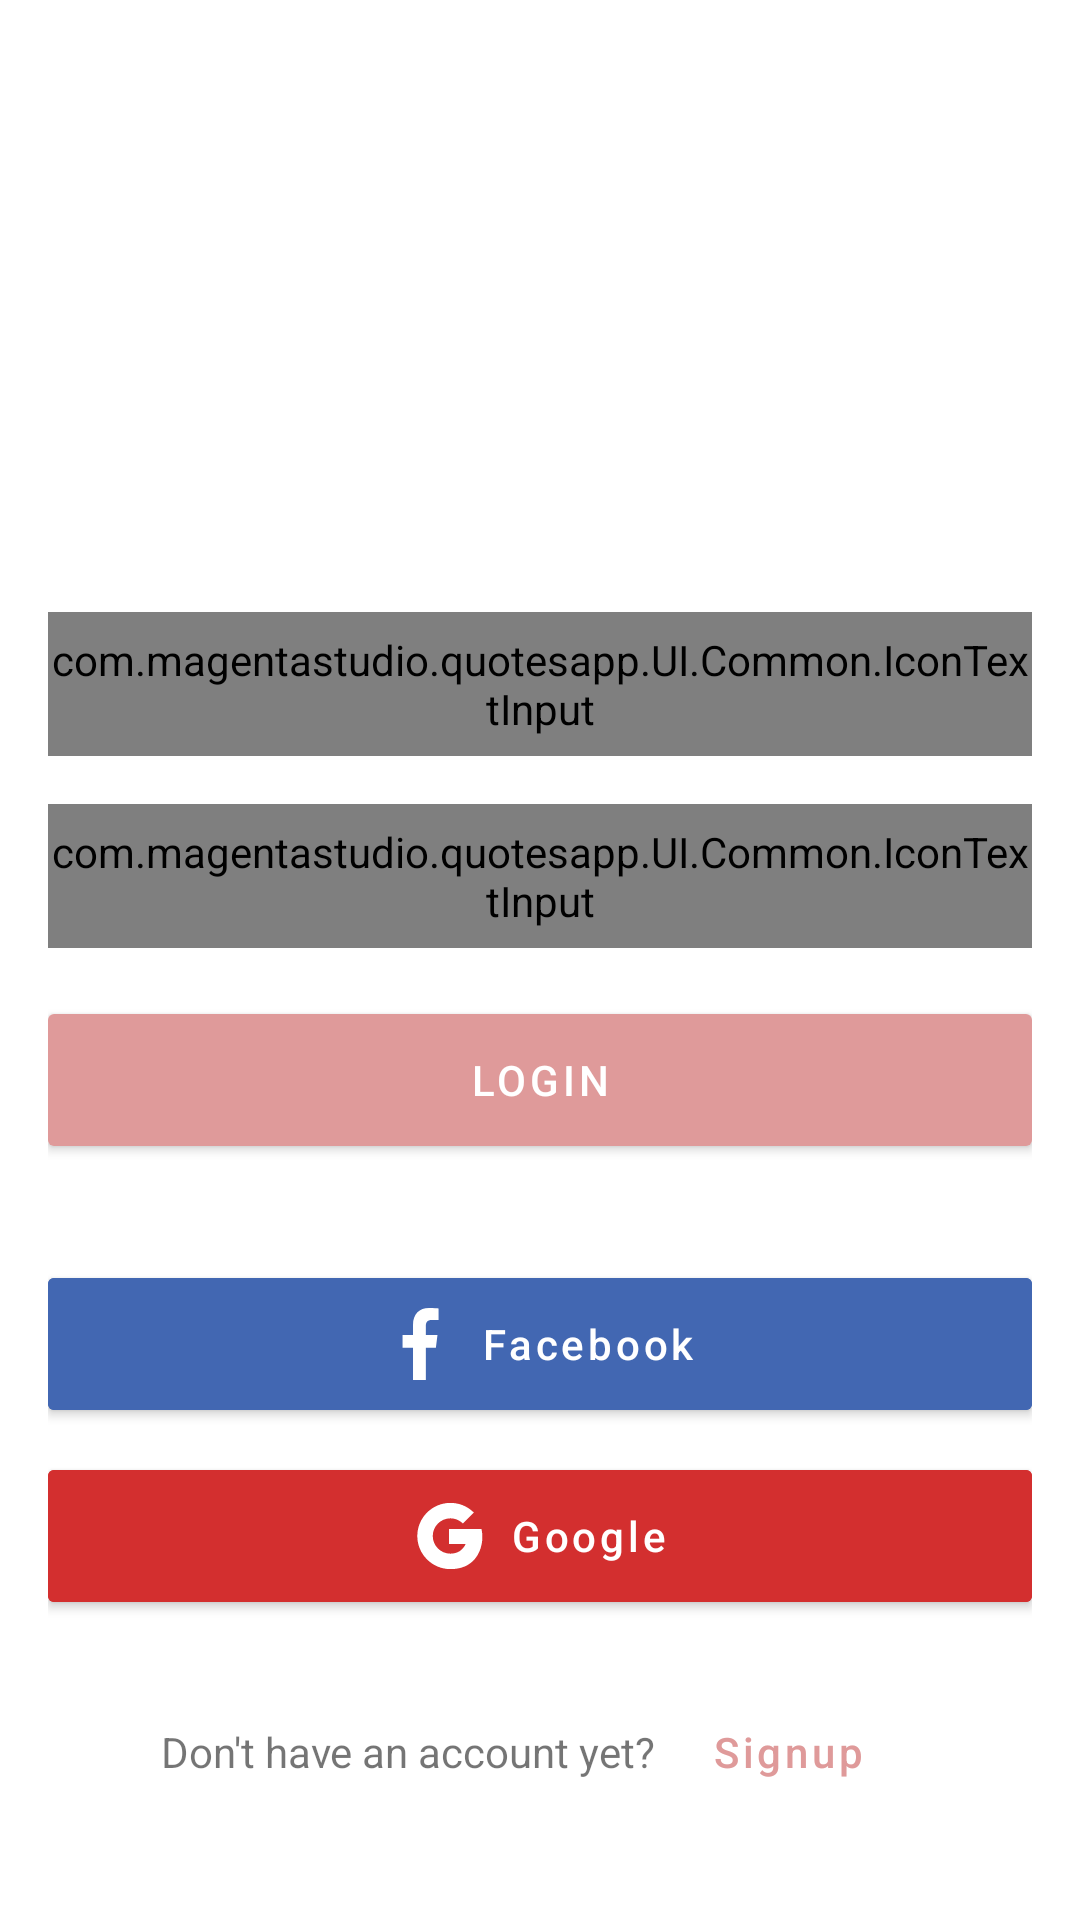

Layout XML and referenced resources for this Android screen:
<!-- AndroidManifest.xml: application theme AppTheme -->
<!-- res/layout/activity_login.xml -->
<?xml version="1.0" encoding="utf-8"?>
<ScrollView xmlns:android="http://schemas.android.com/apk/res/android"
    xmlns:app="http://schemas.android.com/apk/res-auto"
    xmlns:tools="http://schemas.android.com/tools"
    android:scrollbars="none"
    android:fillViewport="true"
    android:layout_width="match_parent"
    android:layout_height="match_parent">

    <androidx.constraintlayout.widget.ConstraintLayout
        android:layout_width="match_parent"
        android:layout_height="match_parent"
        android:paddingHorizontal="16dp"
        android:paddingVertical="32dp"
        tools:context=".UI.Screen.ActivityLogin">


        <ImageView
            android:id="@+id/logo"
            android:layout_width="80dp"
            android:layout_height="80dp"
            android:layout_marginBottom="24dp"
            android:clickable="false"
            android:contentDescription="Logo"
            android:focusable="false"
            android:src="@drawable/logo_resized"
            app:layout_constraintBottom_toTopOf="@+id/etEmail"
            app:layout_constraintLeft_toLeftOf="parent"
            app:layout_constraintRight_toRightOf="parent"
            app:layout_constraintTop_toTopOf="parent"
            app:layout_constraintVertical_chainStyle="packed" />

        <com.magentastudio.quotesapp.UI.Common.IconTextInput
            android:id="@+id/etEmail"
            android:layout_width="0dp"
            android:layout_height="48dp"
            android:inputType="textEmailAddress"
            app:hint="Email"
            app:icon="@drawable/ic_email"
            app:layout_constraintBottom_toTopOf="@+id/etPassword"
            app:layout_constraintLeft_toLeftOf="parent"
            app:layout_constraintRight_toRightOf="parent"
            app:layout_constraintTop_toBottomOf="@id/logo"
            app:layout_constraintWidth_max="380dp"
            app:textSize="16dp" />

        <com.magentastudio.quotesapp.UI.Common.IconTextInput
            android:id="@+id/etPassword"
            android:layout_width="0dp"
            android:layout_height="48dp"
            android:layout_marginTop="16dp"
            android:inputType="textPassword"
            app:hint="Password"
            app:icon="@drawable/ic_lock"
            app:layout_constraintBottom_toTopOf="@+id/btnLogin"
            app:layout_constraintLeft_toLeftOf="parent"
            app:layout_constraintRight_toRightOf="parent"
            app:layout_constraintTop_toBottomOf="@id/etEmail"
            app:layout_constraintWidth_max="380dp"
            app:textSize="16dp" />


        <com.google.android.material.button.MaterialButton
            android:id="@+id/btnLogin"
            android:layout_width="0dp"
            android:layout_height="56dp"
            android:layout_marginTop="16dp"
            android:maxWidth="380dp"
            android:text="Login"
            app:cornerRadius="2dp"
            app:layout_constraintBottom_toTopOf="@+id/btnLoginFacebook"
            app:layout_constraintLeft_toLeftOf="parent"
            app:layout_constraintRight_toRightOf="parent"
            app:layout_constraintTop_toBottomOf="@id/etPassword"
            app:layout_constraintWidth_max="380dp" />


        <com.google.android.material.button.MaterialButton
            android:id="@+id/btnLoginFacebook"
            android:layout_width="0dp"
            android:layout_height="56dp"
            android:layout_marginTop="32dp"
            android:backgroundTint="#4267B2"
            android:maxWidth="380dp"
            android:text="Facebook"
            android:textAllCaps="false"
            app:cornerRadius="2dp"
            app:icon="@drawable/ic_facebook_logo"
            app:iconGravity="textStart"
            app:layout_constraintBottom_toTopOf="@+id/btnLoginGoogle"
            app:layout_constraintLeft_toLeftOf="parent"
            app:layout_constraintRight_toRightOf="parent"
            app:layout_constraintTop_toBottomOf="@id/btnLogin"
            app:layout_constraintWidth_max="380dp" />


        <com.google.android.material.button.MaterialButton
            android:id="@+id/btnLoginGoogle"
            android:layout_width="0dp"
            android:layout_height="56dp"
            android:layout_marginTop="8dp"
            android:backgroundTint="#D32F2F"
            android:maxWidth="380dp"
            android:text="Google"
            android:textAllCaps="false"
            app:cornerRadius="2dp"
            app:icon="@drawable/ic_google_logo"
            app:iconGravity="textStart"
            app:layout_constraintBottom_toBottomOf="parent"
            app:layout_constraintLeft_toLeftOf="parent"
            app:layout_constraintRight_toRightOf="parent"
            app:layout_constraintTop_toBottomOf="@id/btnLoginFacebook"
            app:layout_constraintWidth_max="380dp" />

        <TextView
            android:id="@+id/tvDontHaveAnAccountYet"
            android:layout_width="wrap_content"
            android:layout_height="wrap_content"
            android:text="Don't have an account yet?"
            app:layout_constraintBaseline_toBaselineOf="@id/btnSignUp"
            app:layout_constraintHorizontal_chainStyle="packed"
            app:layout_constraintLeft_toLeftOf="parent"
            app:layout_constraintRight_toLeftOf="@id/btnSignUp" />

        <com.google.android.material.button.MaterialButton
            android:id="@+id/btnSignUp"
            style="@style/Widget.MaterialComponents.Button.TextButton"
            android:layout_width="wrap_content"
            android:layout_height="wrap_content"
            android:text="Signup"
            android:textAllCaps="false"
            app:layout_constraintBottom_toBottomOf="parent"
            app:layout_constraintLeft_toRightOf="@id/tvDontHaveAnAccountYet"
            app:layout_constraintRight_toRightOf="parent"
            app:layout_constraintTop_toBottomOf="@id/btnLoginGoogle"
            app:layout_constraintVertical_bias="1" />
    </androidx.constraintlayout.widget.ConstraintLayout>
</ScrollView>
<!-- resources referenced by this layout -->
<resources>
  <!-- drawable ic_facebook_logo (drawable) -->
  <vector android:height="24dp" android:viewportHeight="24"
      android:viewportWidth="24" android:width="24dp" xmlns:android="http://schemas.android.com/apk/res/android">
      <path android:fillColor="#FFFFFFFF" android:pathData="m15.997,3.985h2.191v-3.816c-0.378,-0.052 -1.678,-0.169 -3.192,-0.169 -3.159,0 -5.323,1.987 -5.323,5.639v3.361h-3.486v4.266h3.486v10.734h4.274v-10.733h3.345l0.531,-4.266h-3.877v-2.939c0.001,-1.233 0.333,-2.077 2.051,-2.077z"/>
  </vector>
  <!-- drawable ic_google_logo (drawable) -->
  <vector xmlns:android="http://schemas.android.com/apk/res/android"
      android:width="24dp"
      android:height="24dp"
      android:viewportWidth="50"
      android:viewportHeight="50">
    <path
        android:pathData="M25.997,48C13.312,48 2.992,37.683 2.992,25c0,-12.682 10.32,-23 23.005,-23c5.746,0 11.247,2.13 15.491,5.997l0.774,0.706l-7.588,7.585l-0.703,-0.602c-2.226,-1.906 -5.058,-2.956 -7.975,-2.956c-6.767,0 -12.273,5.504 -12.273,12.27s5.506,12.27 12.273,12.27c4.879,0 8.733,-2.491 10.549,-6.737H24.997V20.176l22.549,0.031L47.713,21c1.179,5.582 0.235,13.793 -4.528,19.667C39.238,45.533 33.456,48 25.997,48z"
        android:fillColor="#000000"/>
  </vector>
  <style name="AppTheme" parent="Theme.MaterialComponents.Light.NoActionBar">
          
          <item name="colorPrimary">@color/colorPrimary</item>
          <item name="colorPrimaryDark">@color/colorPrimaryDark</item>
          <item name="colorAccent">@color/colorAccent</item>
      </style>
  <color name="colorPrimary">#DF9A9A</color>
  <color name="colorPrimaryDark">#C88B8B</color>
  <color name="colorAccent">#3F91DB</color>
</resources>
